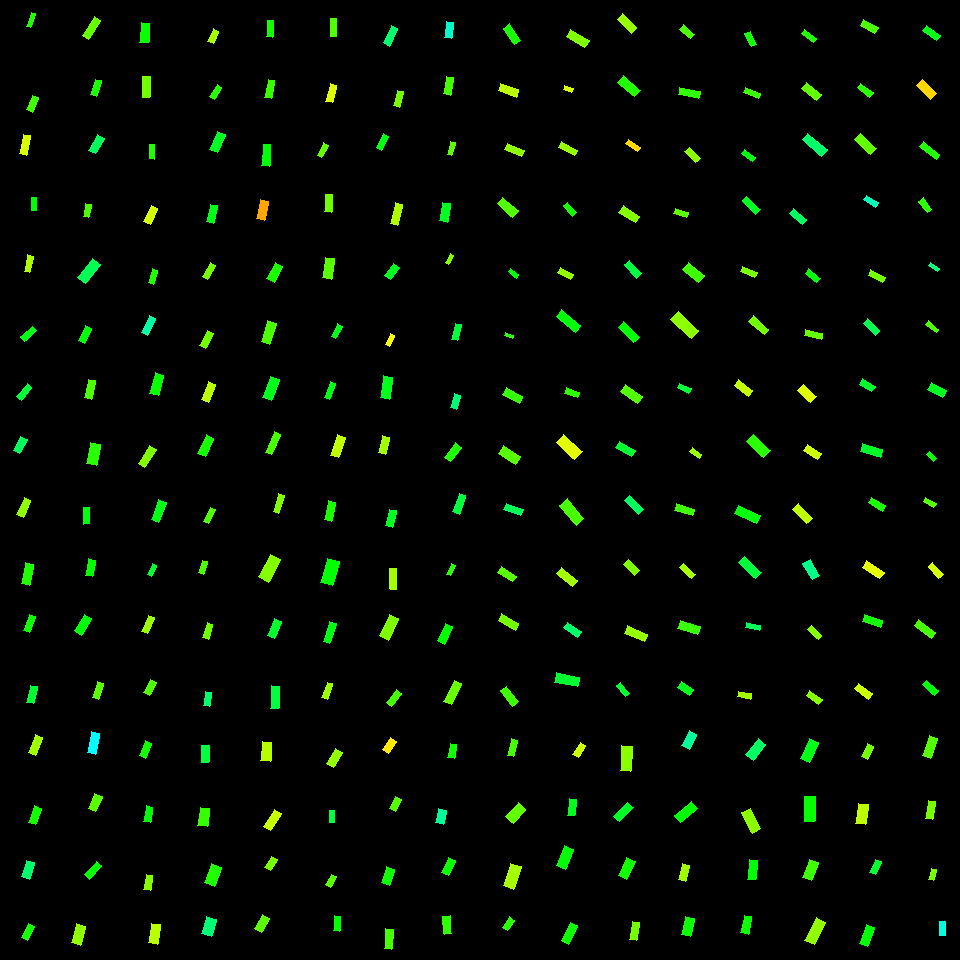

Values plotted in this chart, from the file beside it:
, angleRotated, color, length, logWidthLengthRatio, x, y, centerX, centerY, width, lengthRotatedProjectX, widthRotatedProjectX, lengthRotatedProjectY, widthRotatedProjectY, vertexRightBottom, vertexRightTop, vertexLeftBottom, vertexLeftTop
0, 1.947, 0.2285, 18.91, -0.9541, 35.68, 744.9, 30, 750, 7.284, -6.95, 6.774, 17.59, -2.677, (35, 755), (28, 752), (42, 737), (35, 734)
1, 1.918, 0.3208, 17.4, -0.7664, 35.12, 815.3, 30, 810, 8.086, -5.914, 7.604, 16.36, -2.748, (35, 824), (28, 822), (41, 808), (34, 805)
2, 1.876, 0.4027, 17.1, -0.6403, 27.98, 869.6, 30, 870, 9.013, -5.137, 8.597, 16.31, -2.708, (29, 879), (21, 876), (34, 862), (26, 860)
3, 2.015, 0.3185, 16.19, -0.8313, 28.21, 932.1, 30, 930, 7.05, -6.959, 6.366, 14.62, -3.031, (27, 940), (21, 937), (34, 926), (28, 923)
4, 1.759, 0.5019, 21.27, -0.9685, 93.82, 743.1, 90, 750, 8.076, -3.971, 7.934, 20.9, -1.508, (95, 754), (87, 752), (99, 733), (91, 731)
5, 1.987, 0.2751, 15.9, -0.73, 95.29, 802.6, 90, 810, 7.66, -6.426, 7.007, 14.54, -3.097, (95, 811), (88, 808), (102, 796), (94, 793)
6, 2.283, 0.3302, 18.18, -0.9265, 93.15, 870.3, 90, 870, 7.197, -11.88, 5.447, 13.76, -4.703, (89, 879), (84, 874), (101, 865), (96, 861)
7, 1.848, 0.2389, 19.97, -0.7435, 78.31, 934.4, 90, 930, 9.493, -5.455, 9.132, 19.21, -2.594, (80, 945), (71, 942), (85, 926), (76, 923)
8, 1.966, 0.3212, 15.79, -0.8222, 145.4, 749.5, 150, 750, 6.941, -6.079, 6.406, 14.58, -2.672, (145, 758), (139, 755), (151, 743), (145, 740)
9, 1.748, 0.3384, 15.87, -0.8725, 148.2, 814.3, 150, 810, 6.634, -2.79, 6.531, 15.63, -1.166, (150, 822), (143, 821), (152, 807), (146, 805)
10, 1.759, 0.2439, 14.76, -0.8222, 148.4, 882.4, 150, 870, 6.485, -2.768, 6.37, 14.49, -1.216, (150, 890), (143, 889), (152, 875), (146, 874)
11, 1.73, 0.2123, 19.73, -0.7481, 154.3, 933.8, 150, 930, 9.337, -3.136, 9.218, 19.48, -1.484, (157, 944), (148, 942), (160, 924), (151, 923)
12, 1.589, 0.374, 17.48, -0.8333, 205.3, 754.1, 210, 750, 7.599, -0.3236, 7.598, 17.48, -0.1407, (208, 762), (201, 762), (209, 745), (201, 745)
13, 1.715, 0.2986, 18.31, -0.6443, 203.7, 817, 210, 810, 9.612, -2.637, 9.511, 18.12, -1.385, (207, 826), (197, 825), (209, 808), (200, 807)
14, 1.93, 0.3135, 20.15, -0.6343, 212.7, 875.3, 210, 870, 10.69, -7.09, 10, 18.86, -3.76, (214, 886), (204, 882), (221, 867), (211, 863)
15, 1.869, 0.4099, 17.63, -0.5253, 208.7, 926.3, 210, 930, 10.42, -5.171, 9.966, 16.85, -3.058, (211, 936), (201, 933), (216, 919), (206, 916)
16, 1.63, 0.2135, 19.29, -0.7281, 266.1, 751.4, 270, 750, 9.314, -1.136, 9.298, 19.26, -0.5487, (270, 761), (260, 760), (271, 742), (262, 741)
17, 2.137, 0.2023, 20, -0.902, 272.4, 819.9, 270, 810, 8.115, -10.73, 6.848, 16.88, -4.353, (270, 830), (263, 826), (281, 813), (274, 809)
18, 2.125, 0.2557, 13.13, -0.6237, 271.3, 863.4, 270, 870, 7.039, -6.912, 5.985, 11.17, -3.705, (270, 870), (264, 867), (277, 859), (271, 856)
19, 2.113, 0.2742, 16.47, -0.7174, 261.8, 923.3, 270, 930, 8.038, -8.492, 6.887, 14.11, -4.144, (261, 932), (254, 928), (269, 918), (262, 914)
20, 2.095, 0.2378, 17.46, -0.8749, 334.5, 757.9, 330, 750, 7.279, -8.737, 6.302, 15.12, -3.642, (333, 767), (326, 763), (342, 752), (335, 748)
21, 1.551, 0.3729, 12.63, -0.823, 332.1, 816.5, 330, 810, 5.547, 0.2511, 5.546, 12.63, 0.1103, (334, 822), (329, 822), (334, 810), (329, 810)
22, 2.067, 0.2754, 12.38, -0.7731, 331, 880.8, 330, 870, 5.716, -5.891, 5.028, 10.89, -2.719, (330, 887), (325, 884), (336, 876), (331, 874)
23, 1.668, 0.3309, 15.02, -0.8547, 337.1, 923.6, 330, 930, 6.391, -1.463, 6.361, 14.95, -0.6223, (339, 931), (333, 930), (340, 916), (334, 915)
24, 2.164, 0.1532, 14.25, -0.7149, 389.4, 745.8, 390, 750, 6.97, -7.966, 5.779, 11.81, -3.897, (388, 753), (382, 749), (396, 741), (390, 737)
25, 1.997, 0.2801, 13.7, -0.6867, 395.4, 803.8, 390, 810, 6.896, -5.669, 6.278, 12.48, -2.853, (395, 811), (389, 808), (401, 799), (395, 796)
26, 1.904, 0.323, 16.68, -0.6973, 387.9, 876.2, 390, 870, 8.304, -5.449, 7.849, 15.76, -2.713, (389, 885), (381, 882), (394, 869), (386, 866)
27, 1.656, 0.2859, 19.83, -0.9209, 388.9, 938.8, 390, 930, 7.897, -1.698, 7.868, 19.76, -0.676, (391, 949), (384, 948), (393, 929), (385, 928)
28, 1.765, 0.3216, 14.19, -0.7952, 452.4, 750.7, 450, 750, 6.408, -2.745, 6.287, 13.93, -1.239, (454, 758), (447, 757), (456, 744), (450, 743)
29, 1.816, 0.4316, 14.31, -0.559, 441.1, 816.8, 450, 810, 8.185, -3.479, 7.939, 13.88, -1.989, (443, 824), (435, 822), (446, 810), (438, 808)
30, 2.007, 0.3274, 16.88, -0.77, 448.7, 866.6, 450, 870, 7.816, -7.134, 7.083, 15.3, -3.303, (448, 875), (441, 872), (455, 860), (448, 857)
31, 1.49, 0.3025, 18.22, -0.9498, 447.2, 924.8, 450, 930, 7.047, 1.463, 7.024, 18.16, 0.5658, (451, 933), (444, 934), (450, 915), (442, 916)
32, 1.803, 0.2884, 17.12, -0.9565, 512.6, 747.7, 510, 750, 6.577, -3.943, 6.401, 16.66, -1.515, (513, 756), (507, 755), (517, 740), (511, 738)
33, 2.324, 0.2695, 18.72, -0.6445, 515.9, 813.1, 510, 810, 9.829, -12.8, 7.173, 13.66, -6.72, (513, 823), (505, 816), (525, 809), (518, 802)
34, 1.9, 0.2248, 23.69, -0.7631, 512.2, 876.3, 510, 870, 11.05, -7.658, 10.45, 22.42, -3.571, (513, 889), (503, 885), (521, 866), (510, 863)
35, 2.195, 0.3056, 12.39, -0.7749, 508.7, 923.7, 510, 930, 5.707, -7.243, 4.629, 10.05, -3.337, (507, 930), (502, 927), (514, 920), (509, 916)
36, 2.104, 0.1998, 14.12, -0.8502, 579, 749.9, 570, 750, 6.034, -7.179, 5.196, 12.16, -3.068, (578, 757), (572, 754), (585, 745), (580, 742)
37, 1.655, 0.3539, 16.57, -0.8557, 572.1, 807.4, 570, 810, 7.041, -1.386, 7.016, 16.51, -0.5891, (574, 815), (567, 815), (576, 799), (569, 798)
38, 1.95, 0.3376, 21.5, -0.7993, 564.6, 857.4, 570, 870, 9.669, -7.951, 8.983, 19.98, -3.575, (565, 869), (556, 865), (573, 849), (564, 845)
39, 2.035, 0.3255, 20.47, -0.9868, 569.4, 933.4, 570, 930, 7.632, -9.168, 6.824, 18.31, -3.418, (568, 944), (561, 940), (577, 925), (570, 922)
40, 1.643, 0.2432, 25.27, -0.8753, 626.3, 758.3, 630, 750, 10.53, -1.813, 10.51, 25.21, -0.7557, (630, 771), (620, 770), (632, 746), (621, 745)
41, 2.332, 0.3581, 19.25, -0.8205, 623.5, 812, 630, 810, 8.472, -13.28, 6.134, 13.93, -5.844, (619, 821), (613, 816), (633, 807), (627, 802)
42, 2.027, 0.3206, 19.96, -0.7861, 626.6, 868.5, 630, 870, 9.094, -8.796, 8.163, 17.92, -4.008, (626, 879), (618, 875), (635, 861), (626, 857)
43, 1.726, 0.2571, 17.73, -0.918, 634.2, 931, 630, 930, 7.08, -2.743, 6.995, 17.52, -1.095, (636, 940), (629, 939), (639, 922), (632, 921)
44, 2.024, 0.4355, 16.87, -0.7227, 689.2, 740, 690, 750, 8.187, -7.385, 7.36, 15.16, -3.585, (689, 749), (681, 745), (696, 734), (689, 730)
45, 2.437, 0.3353, 22.25, -0.8895, 686.4, 812, 690, 810, 9.144, -16.96, 5.922, 14.41, -6.967, (680, 822), (674, 815), (697, 808), (691, 801)
46, 1.843, 0.2306, 16.5, -0.8101, 684, 872.3, 690, 870, 7.339, -4.44, 7.068, 15.89, -1.975, (685, 881), (678, 879), (689, 865), (682, 863)
47, 1.778, 0.3256, 18.56, -0.6634, 688, 926.7, 690, 930, 9.562, -3.824, 9.357, 18.17, -1.97, (690, 936), (681, 934), (694, 918), (685, 916)
48, 2.212, 0.3979, 20.5, -0.7406, 755.9, 749.7, 750, 750, 9.776, -12.26, 7.836, 16.43, -5.846, (753, 760), (745, 754), (765, 744), (758, 738)
49, 1.091, 0.243, 23.02, -0.9191, 751.3, 820.7, 750, 810, 9.181, 10.63, 8.144, 20.42, 4.238, (760, 828), (752, 833), (750, 808), (741, 812)
50, 1.67, 0.3374, 19.57, -0.8858, 752.4, 869.9, 750, 870, 8.072, -1.945, 8.032, 19.48, -0.8021, (755, 879), (747, 879), (757, 860), (749, 859)
51, 1.769, 0.326, 18.09, -0.819, 746.2, 924.7, 750, 930, 7.974, -3.555, 7.819, 17.74, -1.567, (748, 934), (740, 932), (751, 916), (744, 915)
52, 2.001, 0.348, 21.8, -0.7925, 809.6, 750.7, 810, 750, 9.867, -9.08, 8.97, 19.81, -4.111, (809, 762), (800, 758), (818, 742), (809, 738)
53, 1.589, 0.3278, 24.72, -0.8233, 809.7, 808.9, 810, 810, 10.85, -0.4497, 10.85, 24.72, -0.1974, (814, 821), (804, 821), (815, 796), (804, 796)
54, 1.927, 0.293, 19.24, -0.7204, 810.4, 869.9, 810, 870, 9.36, -6.707, 8.772, 18.03, -3.264, (811, 880), (802, 877), (818, 862), (809, 859)
55, 2.028, 0.2381, 24.99, -0.8365, 815.4, 931.2, 810, 930, 10.83, -11.04, 9.714, 22.42, -4.784, (814, 944), (804, 940), (825, 922), (816, 917)
56, 1.994, 0.2562, 14.86, -0.7962, 867.7, 751.6, 870, 750, 6.701, -6.1, 6.111, 13.55, -2.751, (867, 759), (861, 756), (873, 746), (867, 743)
57, 1.714, 0.2093, 20.73, -0.7934, 862, 814, 870, 810, 9.377, -2.957, 9.281, 20.52, -1.337, (865, 824), (855, 823), (868, 804), (858, 803)
58, 1.975, 0.363, 14.29, -0.7844, 875.5, 866.9, 870, 870, 6.522, -5.619, 5.996, 13.14, -2.565, (875, 874), (869, 872), (881, 861), (875, 859)
59, 1.917, 0.3346, 19.83, -0.8007, 866.9, 935.4, 870, 930, 8.906, -6.736, 8.376, 18.65, -3.025, (867, 946), (859, 943), (874, 927), (866, 924)
... 196 more rows
